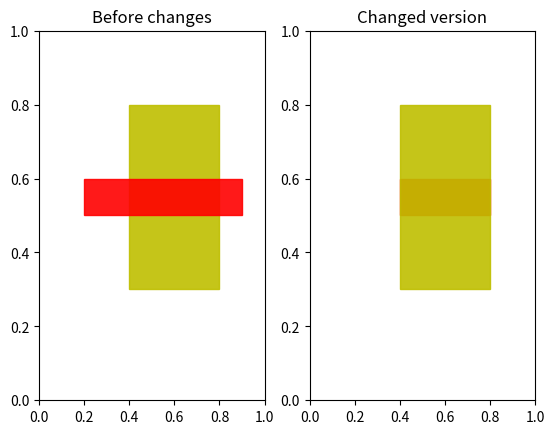

This figure's Python source:
import json

import matplotlib.pyplot as plt
import numpy as np

from collections import namedtuple


Line = namedtuple("Line", ["xmin", "xmax"],  rename=False)
# we will need this namedtuple in the class

# for modifing parametrs go to line ~200
Rect_base = namedtuple(
    "Rect_base", ['xminim', 'xmaxim', 'yminim', 'ymaxim'], rename=False)

class Rectangle:
    """
    Rectangle class has methods to understand which rectangle is nested,
    calculate its area, calculate ovelap area, depending on precentage of overlapped
    area can expand one rectangle or cut it. All this staff is done with taking into
    account that one rectangle is more significant then another one.
    """
    def __init__(self, tuple_to_inherit, importance, threshold):
        # rectangle is inintialized only by it's cordinates and importance
        self.xmin = tuple_to_inherit.xminim
        self.ymin = tuple_to_inherit.yminim
        self.xmax = tuple_to_inherit.xmaxim
        self.ymax = tuple_to_inherit.ymaxim

        self.importance = importance
        self.threshold = threshold
        # we instanciate rectangle to vertical line and horizantal
        self.line_x = Line(self.xmin, self.xmax)
        self.line_y = Line(self.ymin, self.ymax)
        # area of the rectangle
        self.area = self.calculate_area()

    @staticmethod
    def calculate_two_lines_overlap(line_1, line_2):
        # this static method calculates how much two lines overlap
        overlap_size = min(line_1.xmax, line_2.xmax) - \
            max(line_1.xmin, line_2.xmin)
        # we return difference between minimal value of max. cordinates and
        # maximal value of min. cordinates
        if overlap_size < 0:
            return 0
        return min(line_1.xmax, line_2.xmax) - max(line_1.xmin, line_2.xmin)

    @staticmethod
    def check_if_line_nested(line_1, line_2):
        # checks if second line is in first
        if line_2.xmin > line_1.xmin and line_2.xmax < line_1.xmax:
            return True
        # checks if first line is in second
        if line_1.xmin > line_2.xmin and line_1.xmax < line_2.xmax:
            return True

    @staticmethod
    def line_expander(line_1, line_2):
        # functions returns expanded line we will use it in expander function
        return [min(line_1.xmin, line_2.xmin), max(line_1.xmax, line_2.xmax)]

    def line_croper(self, line_1, line_2):
        # functions returns croped line we will use it in croper function
        # assumes that  line_1 is important
        if self.check_if_line_nested(line_1, line_2):
            return "Already Done"
        # checks if less imporant line is from left or right
        if line_2.xmin > line_1.xmin:
            return [line_1.xmax, line_2.xmax]
        else:
            return [line_2.xmin, line_1.xmin]

    def calculate_area(self):
        # fuction calculates area of the rectangle
        return (self.xmax - self.xmin) * (self.ymax - self.ymin)

    def calculate_overlap_area(self, other):
        # uses defined above function once for each axes individually
        return self.calculate_two_lines_overlap(self.line_x, other.line_x) *  \
            self.calculate_two_lines_overlap(self.line_y, other.line_y)

    def check_if_nested(self, other):
        # checks if one rectangle is in another and specifies which one is which
        if self.calculate_overlap_area(other) == self.area:
            return "First is nested in second"
        # it does it by looking which rectangles area is equal to overlap area
        if self.calculate_overlap_area(other) == other.area:
            return "Second is nested in first"
        return 'None of rectangles are nested'

    def cropper(self, other):

        # this function crops less important rectangle to avoid overlaps
        # also minimizes croped area
        if self.line_croper(self.line_x, other.line_x) == "Already Done" and \
           self.line_croper(self.line_y, other.line_y) == "Already Done":
            # case when they are cross shaped
            new_min_x, new_min_y = max(
                self.xmin, other.xmin), max(self.ymin, other.ymin)
            new_max_x, new_max_y = min(
                self.xmax, other.xmax), min(self.ymax, other.ymax)

            return ("Second rectangle's new cordinates are: \n" +
                    "   xmin, ymin: " + str(new_min_x) + "  " + str(new_min_y) +
                    "\n   xmax, ymax: " +
                    str(new_max_x) + "  " + str(new_max_y),
                    [new_min_x, new_min_y, new_max_x, new_max_y])

        if self.line_croper(self.line_x, other.line_x) == "Already Done":
            # if x axes lines are nested we don't change them
            new_min_y, new_max_y = self.line_croper(self.line_y, other.line_y)
            new_min_x, new_max_x = [other.xmin, other.xmax]
            return ("Second rectangle's new cordinates are: \n" +
                    "   xmin, ymin: " + str(new_min_x) + "  " + str(new_min_y) +
                    "\n   xmax, ymax: " +
                    str(new_max_x) + "  " + str(new_max_y),
                    [new_min_x, new_min_y, new_max_x, new_max_y])

        elif self.line_croper(self.line_y, other.line_y) == "Already Done":
            # if y axes lines are nested we don't change them
            new_min_x, new_max_x = self.line_croper(self.line_x, other.line_x)
            new_min_y, new_max_y = [other.ymin, other.ymax]
            return ("First rectangle's new cordinates are: \n" +
                    "   xmin, ymin: " + str(new_min_x) + "  " + str(new_min_y) +
                    "\n   xmax, ymax: " +
                    str(new_max_x) + "  " + str(new_max_y),
                    [new_min_x, new_min_y, new_max_x, new_max_y])

        else:
            # once it changes horizontal cordinates, once vertiacals and compares
            # which crop caused more area to lose
            new_min_x, new_max_x = self.line_croper(
                self.line_x, other.line_x)
            new_min_y, new_max_y = self.line_croper(
                self.line_y, other.line_y)

            # calculating areas in two different cut types
            area_1 = (new_max_x - new_min_x) * \
                     (other.ymax - other.ymin)
            area_2 = (new_max_y - new_min_y) * \
                     (other.xmax - other.xmin)

            if area_1 < area_2:
                # decide which cut is the best
                return ("Second rectangle's new cordinates are: \n" +
                        "   xmin, ymin: " + str(other.xmin) + "  " + str(new_min_y) +
                        "\n   xmax, ymax: " +
                        str(other.xmax) + "  " + str(new_max_y),
                        [other.xmin, new_min_y, other.xmax, new_max_y])
            else:
                return ("Second rectangle's new cordinates are: \n" +
                        "   xmin, ymin: " + str(new_min_x) + "  " + str(other.xmin) +
                        "\n   xmax, ymax: " +
                        str(new_max_x) + "  " + str(other.xmax),
                        [new_min_x, other.xmin, new_max_x, other.xmax])

    def expander(self, other):
        # this functions expands less important rectangle so that imported
        # will become nested in it
        new_min_x, new_max_x = self.line_expander(self.line_x, other.line_x)
        new_min_y, new_max_y = self.line_expander(self.line_y, other.line_y)
        # we update x axes vals and y's seperately
        if self.importance > other.importance:
            other.line_x = Line(new_min_x, new_max_x)
            other.line_y = Line(new_min_y, new_max_y)
            return ("Second rectangle's new cordinates are: \n" +
                    "   xmin, ymin: " + str(new_min_x) + "  " + str(new_min_y) +
                    "\n   xmax, ymax: " +
                    str(new_max_x) + "  " + str(new_max_y),
                    [new_min_x, new_min_y, new_max_x, new_max_y])

        # depending of rects importance it changes one of them
        else:
            self.line_x = Line(new_min_x, new_max_x)
            self.line_y = Line(new_min_y, new_max_y)
            return ("First rectangle's new cordinates are: \n" +
                    "   xmin, ymin: " + str(new_min_x) + "  " + str(new_min_y) +
                    "\n   xmax, ymax: " +
                    # added for visualizing
                    str(new_max_x) + "  " + str(new_max_y),
                    [new_min_x, new_min_y, new_max_x, new_max_y])

    def case_classifier(self, other):
        # function checks how big is overlaping part and decide to crop or expand
        # also this fucntions runs function coresponding to classified case
        little_rect = min(self.area, other.area)
        overlap_percentage = self.calculate_overlap_area(other) / little_rect
        if overlap_percentage < self.threshold:
            return self.cropper(other)
        return self.expander(other)


# threshold helps to understand what to use (cropper or expander)
threshold = 0.9
importance_first = 9
importance_second = 12

rect_named_1 = Rect_base(xminim = 2,  yminim = 5, xmaxim = 9, ymaxim = 6)
rect_named_2 = Rect_base(xminim = 4,  yminim = 3, xmaxim = 8, ymaxim = 8)

re_1 = Rectangle(rect_named_1, importance_first, threshold)
re_2 = Rectangle(rect_named_2, importance_second, threshold)


# code below is for visualizing
# input should be xmin, ymin, width, height
rect = plt.Rectangle((re_1.xmin / 10, re_1.ymin / 10),
                     (re_1.xmax - re_1.xmin) / 10, (re_1.ymax - re_1.ymin) / 10,
                     color='r', alpha=0.9)

rect_2 = plt.Rectangle((re_2.xmin / 10, re_2.ymin / 10),
                       (re_2.xmax - re_2.xmin) /
                       10, (re_2.ymax - re_2.ymin) / 10,
                       color='y', alpha=0.9)


print(Rectangle.__doc__)

# all the results are shown by code below
print("First rectangle's cordinates are: \n" +
      "   xmin, ymin: " + str(re_1.xmin) + "  " + str(re_1.ymin) +
      "\n   xmax, ymax: " + str(re_1.xmax) + "  " + str(re_1.ymax))
print("Second rectangle's cordinates are: \n" +
      "   xmin, ymin: " + str(re_2.xmin) + "  " + str(re_2.ymin) +
      "\n   xmax, ymax: " + str(re_2.xmax) + "  " + str(re_2.ymax))

print()

print("First rectangle's area is: " + str(re_1.area))
print("Second rectangle's area is: " + str(re_2.area))
print()
print("Overlap area is: " + str(re_1.calculate_overlap_area(re_2)))
print(re_1.check_if_nested(re_2))
print()

# check if everything is already done
if (not (re_1.check_if_nested(re_2) == "None of rectangles are nested")) or \
        re_1.calculate_overlap_area(re_2) == 0:
    print("No need to change anything")
else:
    if re_1.importance > re_2.importance:
        re_2.xmin, re_2.ymin, re_2.xmax, re_2.ymax = re_1.case_classifier(re_2)[
            1]
        print(re_1.case_classifier(re_2)[0])
    else:
        re_1.xmin, re_1.ymin, re_1.xmax, re_1.ymax = re_2.case_classifier(re_1)[
            1]

        print(re_2.case_classifier(re_1)[0])


# code below is for visualizing
rect_new = plt.Rectangle((re_1.xmin / 10, re_1.ymin / 10),
                         (re_1.xmax - re_1.xmin) /
                         10, (re_1.ymax - re_1.ymin) / 10,
                         color='r', alpha=0.9)

rect_new_2 = plt.Rectangle((re_2.xmin / 10, re_2.ymin / 10),
                           (re_2.xmax - re_2.xmin) /
                           10, (re_2.ymax - re_2.ymin) / 10,
                           color='y', alpha=0.9)


fig = plt.figure()

ax = fig.add_subplot(1, 2, 1)
ax_2 = fig.add_subplot(1, 2, 2)

ax.title.set_text("Before changes")
ax_2.title.set_text("Changed version")

# depending on importance display signifiant is the top
if re_1.importance > re_2.importance:
    ax.add_patch(rect)
    ax.add_patch(rect_2)
else:
    ax.add_patch(rect_2)
    ax.add_patch(rect)

ax_2.add_patch(rect_new)
ax_2.add_patch(rect_new_2)


plt.show()


# converting to json

Square_to_json = namedtuple("Square", 'xmin ymin xmax ymax')

first_square = Square_to_json(re_1.xmin, re_1.ymin, re_1.xmax, re_1.ymax)
second_square = Square_to_json(re_2.xmin, re_2.ymin, re_2.xmax, re_2.ymax)

first = json.dumps(first_square._asdict(), indent=4)
second = json.dumps(second_square._asdict(), indent=4)


with open('first_square.json', 'w') as json_file:
    json.dump(first, json_file)
with open('second_square.json', 'w') as json_file:
    json.dump(second, json_file)
